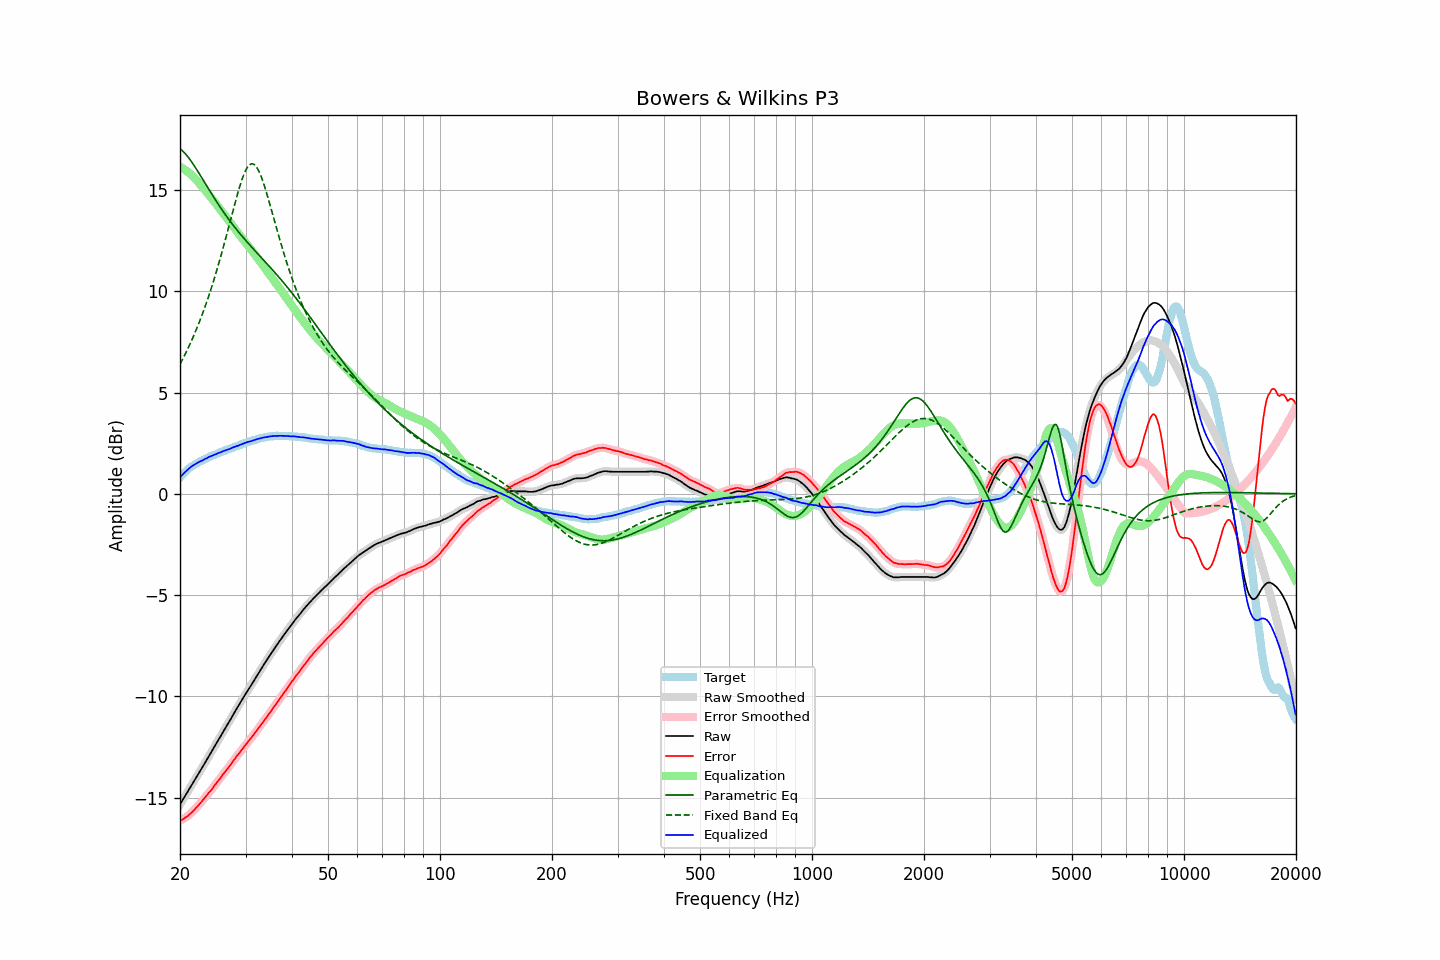

Values plotted in this chart, from the file beside it:
frequency, raw, error, smoothed, error_smoothed, equalization, parametric_eq, fixed_band_eq, equalized_raw, equalized_smoothed, target
20.00, -15.33, -16.14, -15.33, -16.14, 16.15, 17.03, 6.39, 0.81, 0.81, 0.81
20.20, -15.20, -16.10, -15.20, -16.10, 16.10, 16.97, 6.54, 0.90, 0.90, 0.90
20.40, -15.07, -16.05, -15.07, -16.05, 16.05, 16.90, 6.70, 0.98, 0.98, 0.98
20.61, -14.95, -15.99, -14.94, -16.00, 16.00, 16.82, 6.85, 1.06, 1.06, 1.05
20.81, -14.81, -15.95, -14.81, -15.95, 15.95, 16.73, 7.02, 1.13, 1.13, 1.14
21.02, -14.68, -15.90, -14.68, -15.89, 15.89, 16.63, 7.18, 1.20, 1.21, 1.22
21.23, -14.54, -15.82, -14.55, -15.83, 15.82, 16.52, 7.35, 1.28, 1.27, 1.28
21.44, -14.41, -15.75, -14.41, -15.75, 15.75, 16.41, 7.53, 1.34, 1.34, 1.34
21.66, -14.28, -15.67, -14.28, -15.67, 15.67, 16.30, 7.71, 1.39, 1.39, 1.39
21.87, -14.15, -15.59, -14.15, -15.59, 15.59, 16.18, 7.89, 1.44, 1.45, 1.44
22.09, -14.01, -15.50, -14.02, -15.51, 15.51, 16.05, 8.08, 1.50, 1.49, 1.49
22.31, -13.88, -15.42, -13.88, -15.42, 15.42, 15.93, 8.27, 1.54, 1.54, 1.54
22.54, -13.75, -15.33, -13.75, -15.33, 15.33, 15.80, 8.47, 1.57, 1.58, 1.58
22.76, -13.62, -15.24, -13.62, -15.24, 15.24, 15.67, 8.68, 1.62, 1.61, 1.62
22.99, -13.49, -15.14, -13.49, -15.14, 15.14, 15.54, 8.89, 1.65, 1.65, 1.65
23.22, -13.35, -15.04, -13.36, -15.05, 15.05, 15.41, 9.11, 1.70, 1.69, 1.69
23.45, -13.22, -14.95, -13.22, -14.95, 14.95, 15.28, 9.33, 1.73, 1.73, 1.73
23.69, -13.09, -14.85, -13.08, -14.85, 14.86, 15.15, 9.56, 1.77, 1.77, 1.77
23.92, -12.94, -14.75, -12.95, -14.76, 14.76, 15.02, 9.79, 1.82, 1.81, 1.81
24.16, -12.81, -14.67, -12.81, -14.66, 14.66, 14.89, 10.04, 1.85, 1.85, 1.86
24.40, -12.68, -14.57, -12.68, -14.56, 14.56, 14.76, 10.28, 1.88, 1.88, 1.89
24.65, -12.54, -14.45, -12.55, -14.46, 14.46, 14.64, 10.54, 1.91, 1.91, 1.91
24.89, -12.41, -14.35, -12.41, -14.35, 14.35, 14.51, 10.80, 1.94, 1.95, 1.94
25.14, -12.27, -14.25, -12.27, -14.25, 14.25, 14.39, 11.06, 1.98, 1.98, 1.98
25.39, -12.13, -14.14, -12.14, -14.15, 14.15, 14.27, 11.34, 2.02, 2.01, 2.01
25.65, -12.00, -14.05, -12.00, -14.04, 14.04, 14.15, 11.61, 2.04, 2.04, 2.05
25.91, -11.87, -13.93, -11.86, -13.94, 13.94, 14.03, 11.90, 2.07, 2.08, 2.07
26.16, -11.72, -13.82, -11.73, -13.83, 13.84, 13.92, 12.19, 2.11, 2.11, 2.10
26.43, -11.59, -13.73, -11.59, -13.73, 13.73, 13.80, 12.48, 2.14, 2.14, 2.14
26.69, -11.46, -13.63, -11.46, -13.63, 13.63, 13.69, 12.78, 2.16, 2.17, 2.17
26.96, -11.32, -13.52, -11.33, -13.53, 13.52, 13.58, 13.08, 2.20, 2.19, 2.20
27.23, -11.19, -13.42, -11.19, -13.42, 13.41, 13.48, 13.39, 2.22, 2.22, 2.23
27.50, -11.05, -13.31, -11.05, -13.31, 13.31, 13.37, 13.69, 2.26, 2.26, 2.26
27.77, -10.91, -13.19, -10.92, -13.20, 13.20, 13.27, 13.99, 2.29, 2.29, 2.28
28.05, -10.78, -13.10, -10.78, -13.09, 13.10, 13.17, 14.29, 2.32, 2.32, 2.32
28.33, -10.64, -12.98, -10.65, -12.99, 12.99, 13.07, 14.58, 2.35, 2.35, 2.34
28.62, -10.52, -12.88, -10.51, -12.89, 12.89, 12.97, 14.86, 2.37, 2.37, 2.37
28.90, -10.38, -12.79, -10.38, -12.78, 12.78, 12.87, 15.13, 2.40, 2.40, 2.41
29.19, -10.24, -12.67, -10.25, -12.68, 12.68, 12.78, 15.38, 2.44, 2.43, 2.43
29.48, -10.11, -12.59, -10.11, -12.58, 12.58, 12.68, 15.61, 2.47, 2.47, 2.48
29.78, -9.98, -12.47, -9.98, -12.48, 12.48, 12.59, 15.81, 2.50, 2.50, 2.49
30.08, -9.86, -12.37, -9.85, -12.38, 12.38, 12.50, 15.99, 2.52, 2.53, 2.52
30.38, -9.72, -12.27, -9.73, -12.28, 12.28, 12.41, 16.12, 2.55, 2.55, 2.55
30.68, -9.60, -12.18, -9.60, -12.18, 12.18, 12.32, 16.22, 2.57, 2.57, 2.58
30.99, -9.48, -12.08, -9.48, -12.08, 12.08, 12.23, 16.28, 2.59, 2.60, 2.60
31.30, -9.35, -11.97, -9.35, -11.98, 11.97, 12.14, 16.29, 2.62, 2.62, 2.62
31.61, -9.22, -11.87, -9.22, -11.87, 11.87, 12.05, 16.26, 2.65, 2.64, 2.65
31.93, -9.09, -11.76, -9.09, -11.76, 11.76, 11.97, 16.19, 2.67, 2.67, 2.67
32.24, -8.96, -11.65, -8.96, -11.66, 11.66, 11.88, 16.08, 2.70, 2.70, 2.69
32.57, -8.83, -11.55, -8.83, -11.55, 11.55, 11.79, 15.94, 2.72, 2.72, 2.72
32.89, -8.70, -11.44, -8.70, -11.44, 11.45, 11.71, 15.76, 2.74, 2.74, 2.74
33.22, -8.58, -11.34, -8.58, -11.34, 11.34, 11.62, 15.55, 2.76, 2.76, 2.76
33.55, -8.45, -11.23, -8.46, -11.23, 11.23, 11.54, 15.33, 2.78, 2.78, 2.78
33.89, -8.33, -11.12, -8.33, -11.13, 11.12, 11.45, 15.08, 2.79, 2.79, 2.79
34.23, -8.21, -11.02, -8.21, -11.01, 11.01, 11.36, 14.82, 2.80, 2.81, 2.81
34.57, -8.08, -10.90, -8.09, -10.91, 10.91, 11.28, 14.54, 2.82, 2.82, 2.82
34.92, -7.96, -10.79, -7.96, -10.80, 10.80, 11.19, 14.27, 2.83, 2.83, 2.83
35.27, -7.84, -10.69, -7.84, -10.68, 10.69, 11.10, 13.98, 2.84, 2.84, 2.85
35.62, -7.72, -10.56, -7.73, -10.57, 10.57, 11.01, 13.70, 2.85, 2.85, 2.84
35.97, -7.61, -10.46, -7.61, -10.46, 10.46, 10.92, 13.41, 2.85, 2.85, 2.85
... 635 more rows
